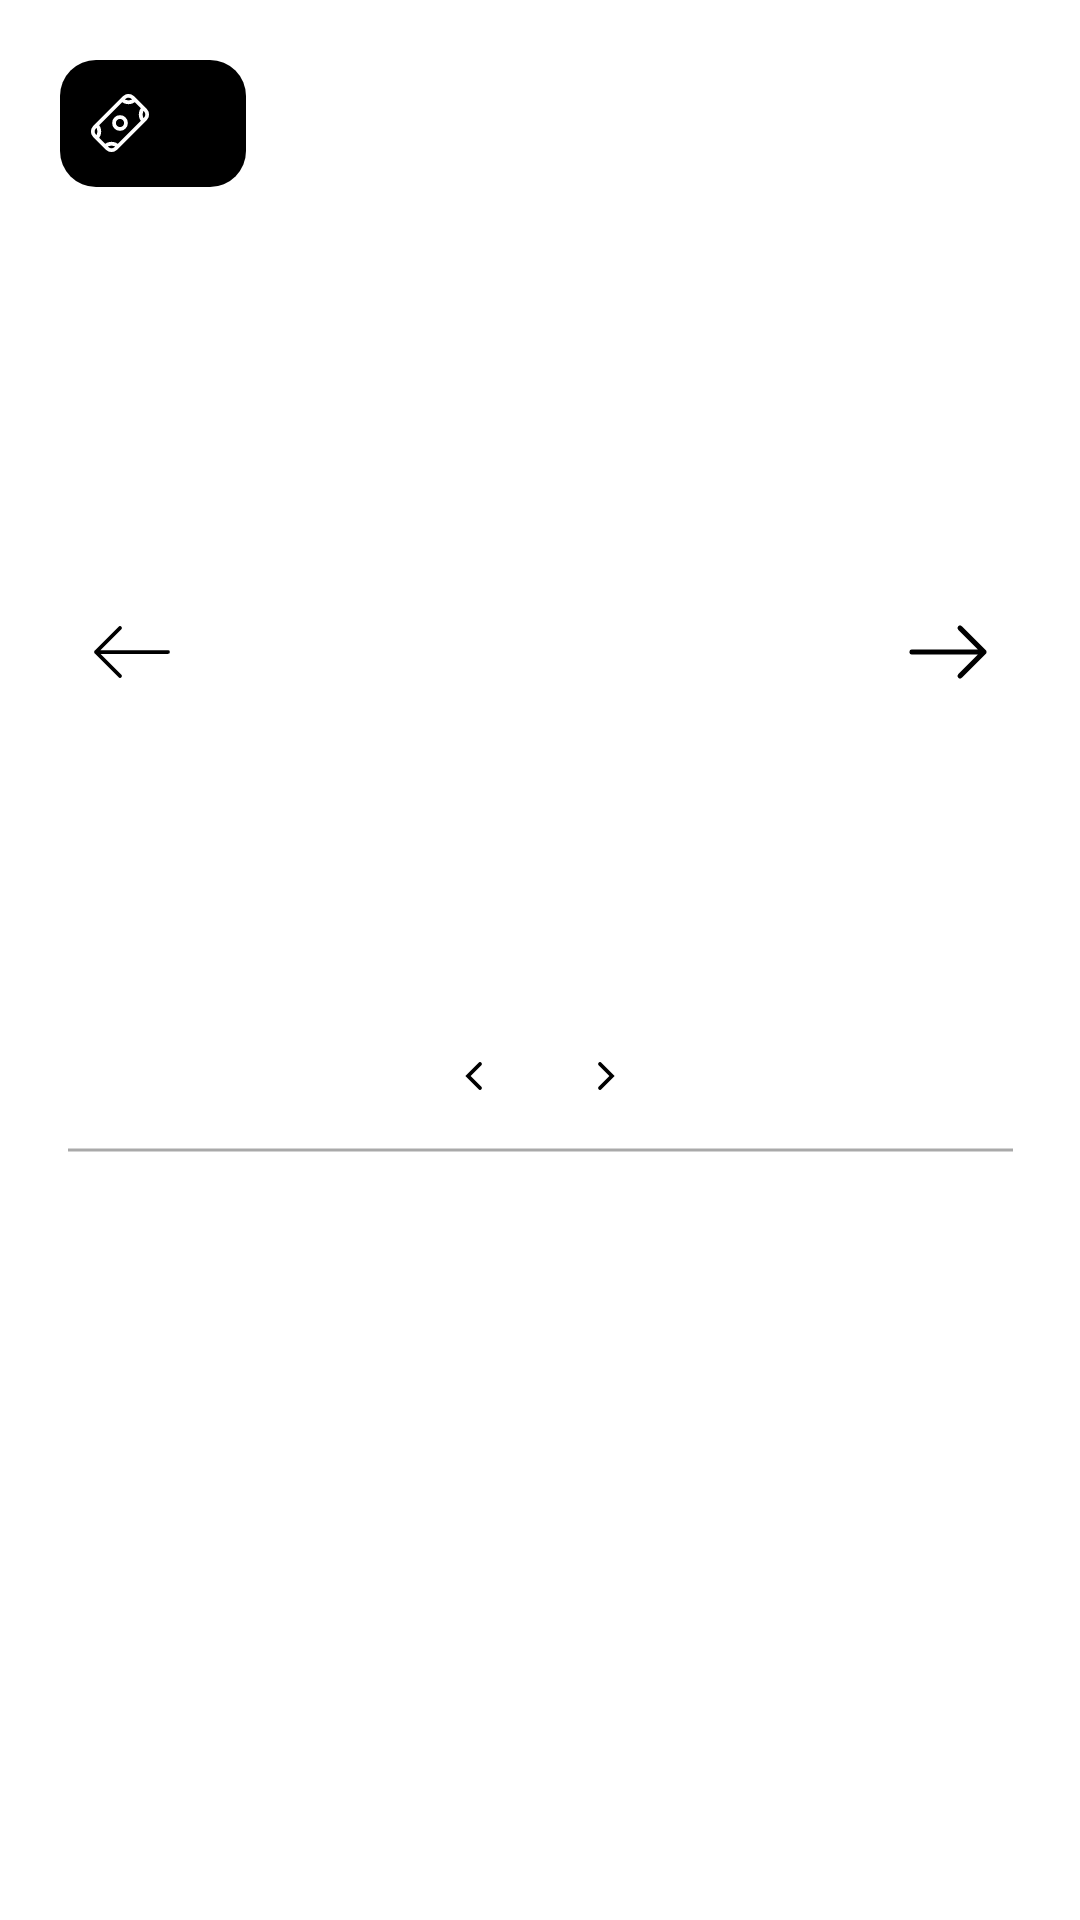

Write the Android layout XML for this screen, with the resource values it uses.
<!-- AndroidManifest.xml: application theme Theme.MyApplication2 -->
<!-- res/layout/fragment_statistics.xml -->
<?xml version="1.0" encoding="utf-8"?>
<ScrollView
    xmlns:android="http://schemas.android.com/apk/res/android"
    xmlns:tools="http://schemas.android.com/tools"
    xmlns:app="http://schemas.android.com/apk/res-auto"
    android:id="@+id/scrollview"
    android:layout_width="match_parent"
    android:layout_height="match_parent"
    android:fillViewport="true"
    tools:context=".ui.statistics.StatisticsFragment"
    android:layout_marginBottom="57dp">


    <androidx.constraintlayout.widget.ConstraintLayout
        android:layout_width="match_parent"
        android:layout_height="match_parent"
        android:padding="20dp"
        >


        <TextView
            android:id="@+id/tv_amount"
            android:layout_width="wrap_content"
            android:layout_height="wrap_content"
            app:layout_constraintStart_toStartOf="parent"
            tools:text="   304 345,5 р"
            android:background="@drawable/amount_background"
            android:textColor="@color/white"
            android:paddingVertical="5dp"
            android:paddingRight="30dp"
            android:paddingLeft="8dp"
            android:textSize="24sp"
            android:layout_marginTop="20dp"
            android:drawableStart="@drawable/ic_money"/>



        <ImageView
            android:id="@+id/grafic"
            android:layout_width="250dp"
            android:layout_height="250dp"
            tools:background="@color/grey"
            app:layout_constraintTop_toBottomOf="@id/tv_amount"
            app:layout_constraintStart_toStartOf="parent"
            app:layout_constraintEnd_toEndOf="parent"
            android:layout_marginTop="30dp"
            />


        <ImageButton
            android:id="@+id/btn_change_chart1"
            android:layout_width="wrap_content"
            android:layout_height="wrap_content"
            app:layout_constraintTop_toTopOf="@id/grafic"
            app:layout_constraintBottom_toBottomOf="@id/grafic"
            app:layout_constraintStart_toStartOf="parent"
            android:src="@drawable/ic_btn_back"
            android:background="@null"/>

        <ImageButton
            android:id="@+id/btn_change_chart2"
            android:layout_width="wrap_content"
            android:layout_height="wrap_content"
            app:layout_constraintTop_toTopOf="@id/grafic"
            app:layout_constraintBottom_toBottomOf="@id/grafic"
            app:layout_constraintEnd_toEndOf="parent"
            android:src="@drawable/arrow_right"
            android:background="@null"/>


        <TextView
            android:id="@+id/month_name"
            android:layout_width="wrap_content"
            android:layout_height="wrap_content"
            app:layout_constraintStart_toStartOf="parent"
            app:layout_constraintEnd_toEndOf="parent"
            app:layout_constraintTop_toBottomOf="@id/grafic"
            tools:text="апрель"
            android:textSize="24dp"
            android:layout_marginTop="0dp"/>

        <ImageButton
            android:id="@+id/btn_change_month_left"
            android:layout_width="wrap_content"
            android:layout_height="wrap_content"
            app:layout_constraintTop_toTopOf="@id/month_name"
            app:layout_constraintEnd_toStartOf="@id/month_name"
            app:layout_constraintBottom_toBottomOf="@id/month_name"
            android:background="@drawable/ic_chevron_left"
            android:layout_marginRight="10dp"
            />

        <ImageButton
            android:id="@+id/btn_change_month_right"
            android:layout_width="wrap_content"
            android:layout_height="wrap_content"
            app:layout_constraintTop_toTopOf="@id/month_name"
            app:layout_constraintStart_toEndOf="@id/month_name"
            app:layout_constraintBottom_toBottomOf="@id/month_name"
            android:background="@drawable/chevron_right"
            android:layout_marginLeft="10dp"
            />


        <ImageView
            android:id="@+id/line"
            android:layout_width="wrap_content"
            android:layout_height="wrap_content"
            app:layout_constraintStart_toStartOf="parent"
            app:layout_constraintEnd_toEndOf="parent"
            app:layout_constraintTop_toBottomOf="@id/grafic"
            android:background="@drawable/line_2"
            android:layout_marginTop="40dp"/>

        <androidx.recyclerview.widget.RecyclerView
            android:layout_width="match_parent"
            android:layout_height="wrap_content"
            app:layout_constraintTop_toBottomOf="@id/line"
            app:layout_constraintStart_toStartOf="parent"
            app:layout_constraintEnd_toEndOf="parent"
            android:layout_marginHorizontal="20dp"
            android:layout_marginTop="20dp"
            tools:listitem="@layout/item_expence"/>
        


    </androidx.constraintlayout.widget.ConstraintLayout>



</ScrollView>
<!-- res/layout/item_expence.xml (included above) -->
<?xml version="1.0" encoding="utf-8"?>
<com.google.android.material.card.MaterialCardView xmlns:android="http://schemas.android.com/apk/res/android"
    android:layout_width="match_parent"
    android:layout_height="wrap_content"
    xmlns:app="http://schemas.android.com/apk/res-auto"
    xmlns:tools="http://schemas.android.com/tools"
    app:strokeWidth="2dp"
    app:strokeColor="@color/green"
    app:cardCornerRadius="12dp"
    android:layout_marginBottom="10dp">

    <androidx.constraintlayout.widget.ConstraintLayout
        android:layout_width="match_parent"
        android:layout_height="match_parent"
        android:padding="10dp"
        >

        <ImageView
            android:id="@+id/image"
            android:layout_width="36dp"
            android:layout_height="36dp"
            app:layout_constraintTop_toTopOf="parent"
            app:layout_constraintStart_toStartOf="parent"
            app:layout_constraintBottom_toBottomOf="parent"
            tools:background="@color/grey"
            />

        <TextView
            android:id="@+id/tv_category"
            android:layout_width="wrap_content"
            android:layout_height="wrap_content"
            app:layout_constraintTop_toTopOf="parent"
            app:layout_constraintStart_toEndOf="@id/image"
            android:layout_marginHorizontal="20dp"
            tools:text="бензин"
            android:textStyle="bold"
            android:textSize="20sp"/>

        <TextView
            android:layout_width="wrap_content"
            android:layout_height="wrap_content"
            app:layout_constraintTop_toBottomOf="@id/tv_category"
            app:layout_constraintStart_toStartOf="@id/tv_category"
            tools:text="транспорт"
            />



        <TextView
            android:id="@+id/tv_amount"
            android:layout_width="wrap_content"
            android:layout_height="wrap_content"
            app:layout_constraintEnd_toEndOf="parent"
            app:layout_constraintTop_toTopOf="parent"
            app:layout_constraintBottom_toBottomOf="parent"
            tools:text="2345 руб"
            android:textStyle="bold"
            android:textSize="20sp"
            android:layout_marginBottom="10dp"
            />


    </androidx.constraintlayout.widget.ConstraintLayout>

</com.google.android.material.card.MaterialCardView>
<!-- resources referenced by this layout -->
<resources>
  <color name="green">#97F54D</color>
  <color name="grey">#A9A9A9</color>
  <color name="white">#FFFFFFFF</color>
  <!-- drawable amount_background (drawable) -->
  <?xml version="1.0" encoding="utf-8"?>
  <shape xmlns:android="http://schemas.android.com/apk/res/android">
    <solid android:color="@android:color/black" /> 
    <corners android:radius="12dp" /> 
  </shape>
  <!-- drawable arrow_right (drawable) -->
  <vector xmlns:android="http://schemas.android.com/apk/res/android" android:height="48dp" android:viewportHeight="36" android:viewportWidth="36" android:width="48dp">
        
      <path android:fillColor="#00000000" android:pathData="M9,18H27M27,18L21,12M27,18L21,24" android:strokeColor="#000000" android:strokeLineCap="round" android:strokeWidth="1.25"/>
      
  </vector>
  <!-- drawable chevron_right (drawable) -->
  <vector xmlns:android="http://schemas.android.com/apk/res/android"
      android:width="24dp"
      android:height="24dp"
      android:viewportWidth="24"
      android:viewportHeight="24">
    <path
        android:pathData="M10,8L14,12L10,16"
        android:strokeWidth="1.25"
        android:fillColor="#00000000"
        android:strokeColor="#000000"
        android:strokeLineCap="round"/>
  </vector>
  <!-- drawable ic_btn_back (drawable) -->
  <vector xmlns:android="http://schemas.android.com/apk/res/android"
      android:width="48dp"
      android:height="48dp"
      android:viewportWidth="48"
      android:viewportHeight="48">
    <path
        android:pathData="M36,24H12M12,24L20,16M12,24L20,32"
        android:strokeWidth="1.25"
        android:fillColor="#00000000"
        android:strokeColor="#000000"
        android:strokeLineCap="round"/>
  </vector>
  <!-- drawable ic_chevron_left (drawable) -->
  <vector xmlns:android="http://schemas.android.com/apk/res/android"
      android:width="24dp"
      android:height="24dp"
      android:viewportWidth="24"
      android:viewportHeight="24">
    <path
        android:pathData="M14,8L10,12L14,16"
        android:strokeWidth="1.25"
        android:fillColor="#00000000"
        android:strokeColor="#000000"
        android:strokeLineCap="round"/>
  </vector>
  <!-- drawable line_2 (drawable) -->
  <vector xmlns:android="http://schemas.android.com/apk/res/android"
      android:width="315dp"
      android:height="2dp"
      android:viewportWidth="315"
      android:viewportHeight="2">
    <path
        android:strokeWidth="1"
        android:pathData="M-0,1L315,1"
        android:fillColor="#00000000"
        android:strokeColor="#A9A9A9"/>
  </vector>
  <style name="Theme.MyApplication2" parent="Theme.MaterialComponents.DayNight.DarkActionBar">
          
          <item name="colorPrimary">@color/green</item>
          <item name="colorPrimaryVariant">@color/white</item>
          <item name="colorOnPrimary">@color/black</item>
          
          <item name="colorSecondary">@color/teal_200</item>
          <item name="colorSecondaryVariant">@color/teal_700</item>
          <item name="colorOnSecondary">@color/black</item>
          
          <item name="android:statusBarColor">@color/black</item>
          
      </style>
  <color name="black">#FF000000</color>
  <color name="teal_200">#FF03DAC5</color>
  <color name="teal_700">#FF018786</color>
</resources>
